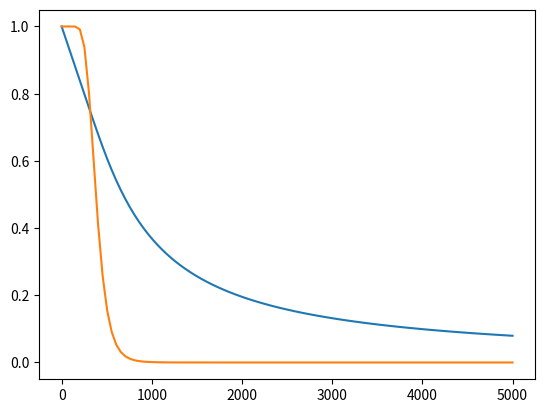

The script that saved this image:
import numpy as np
from scipy.stats import norm
from scipy.constants import pi
import matplotlib.pyplot as plt

def _integration(a, b, f, p):
    area = 0.0
    x = a
    while x < b:
        area += f(x+0.5*p)*p
        x += p
    return area

def _collision_probability(w, r):
    a = 1.0 - 2.0 * norm.cdf(- w / r)
    b = 2.0 / (np.sqrt(2.0 * pi) * w / r)
    c = 1.0 - np.exp(- (w * w) / (2.0 * r * r))
    return a - b * c

def _hash_probability(m, l, w, r):
    return 1 - (1 - _collision_probability(w, r)**float(m))**float(l)



m = 10
l = 25
w = 1000.0
min_r = 0.0
max_r = 5000.0
rs = np.linspace(min_r, max_r, num=100)
probs = [_collision_probability(w, r) for r in rs]
plt.plot(rs, probs)
plt.show()
probs = [_hash_probability(m, l, w, r) for r in rs] 
plt.plot(rs, probs)
plt.show()
